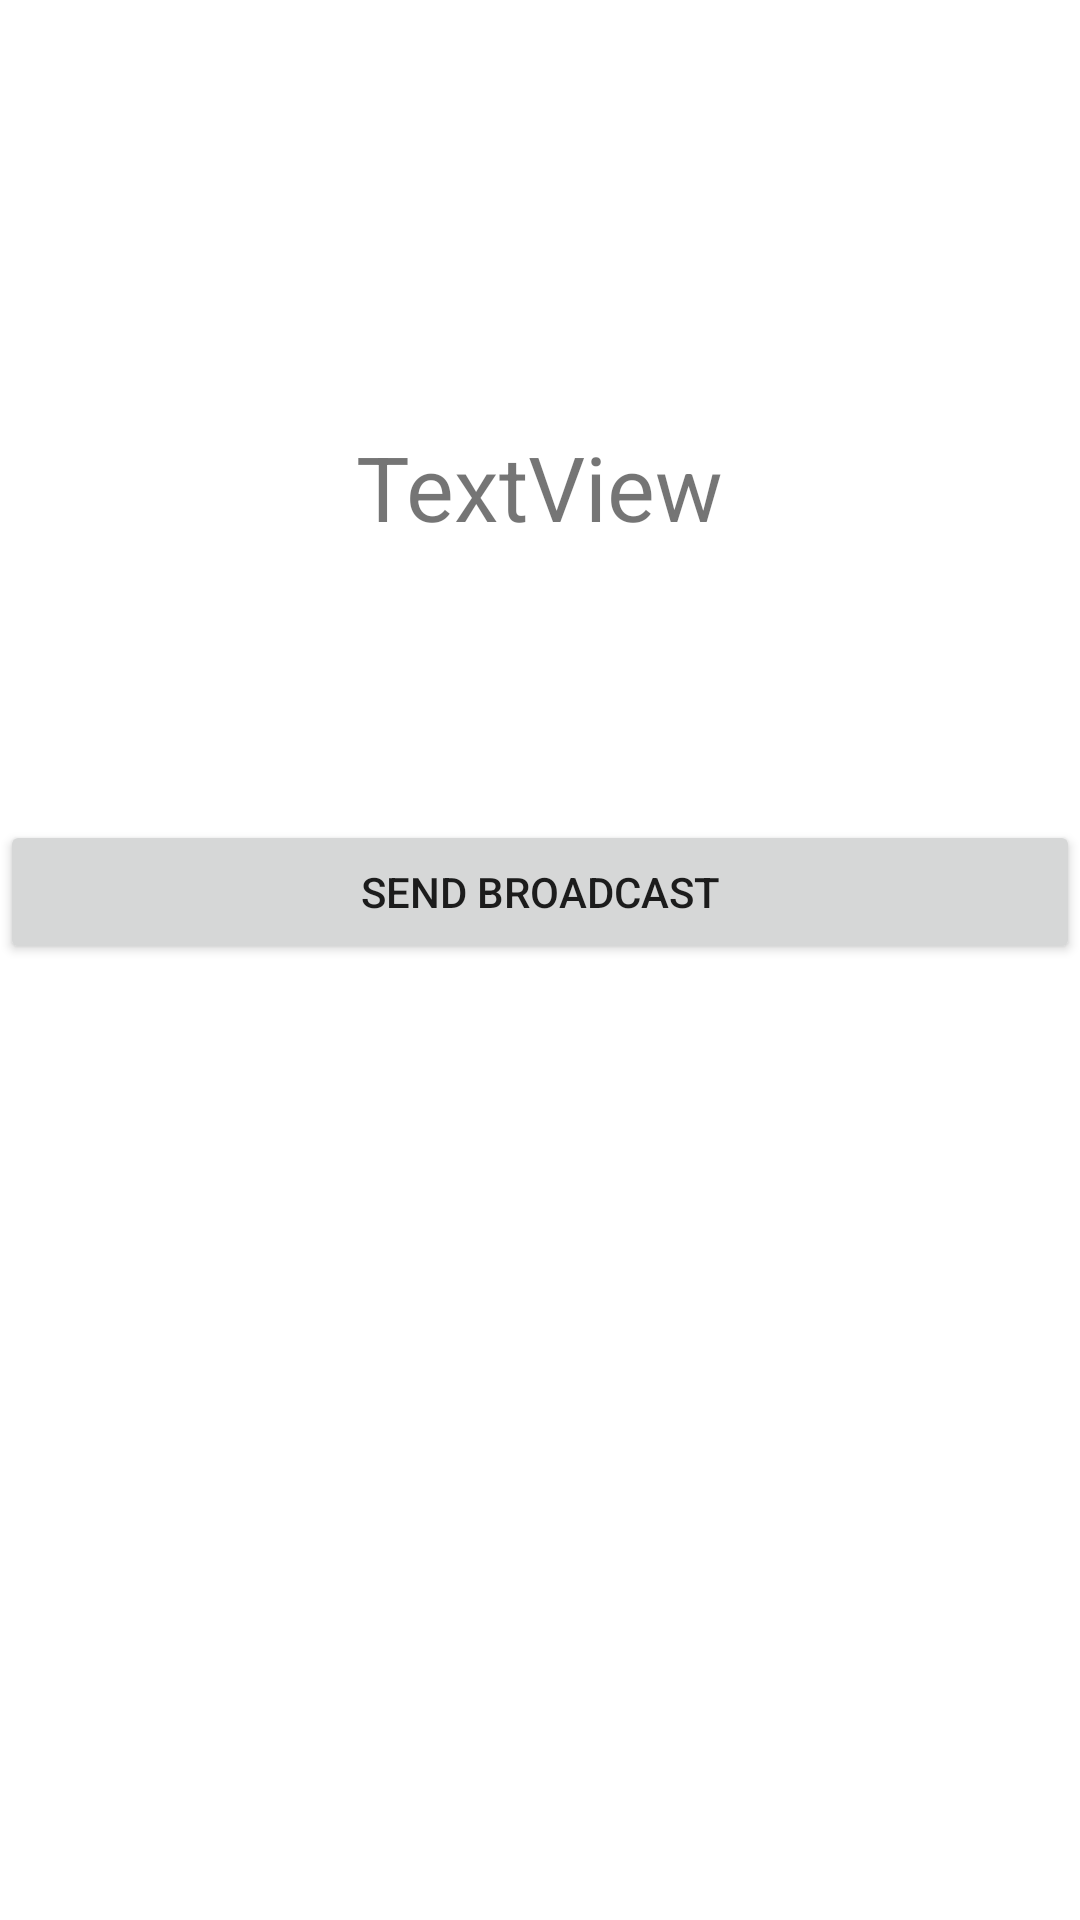

Produce the Android XML layout that renders to this screen, including the resource entries it uses.
<!-- AndroidManifest.xml: fallback theme Theme.MaterialComponents.DayNight.NoActionBar -->
<!-- res/layout/content_second.xml -->
<?xml version="1.0" encoding="utf-8"?>
<RelativeLayout xmlns:android="http://schemas.android.com/apk/res/android"
    xmlns:app="http://schemas.android.com/apk/res-auto"
    xmlns:tools="http://schemas.android.com/tools"
    android:layout_width="match_parent"
    android:layout_height="match_parent">

    <TextView
        android:id="@+id/first_activity_info"
        android:layout_width="wrap_content"
        android:layout_height="wrap_content"
        android:layout_alignParentTop="true"
        android:layout_centerHorizontal="true"
        android:layout_marginTop="142dp"
        android:text="TextView"
        android:textSize="30sp" />

    <Button
        android:id="@+id/broadcast_button"
        android:layout_width="match_parent"
        android:layout_height="wrap_content"
        android:layout_below="@+id/first_activity_info"
        android:layout_centerHorizontal="true"
        android:layout_marginTop="91dp"
        android:text="Send Broadcast" />
</RelativeLayout>
<!-- resources referenced by this layout -->
<resources>

</resources>
